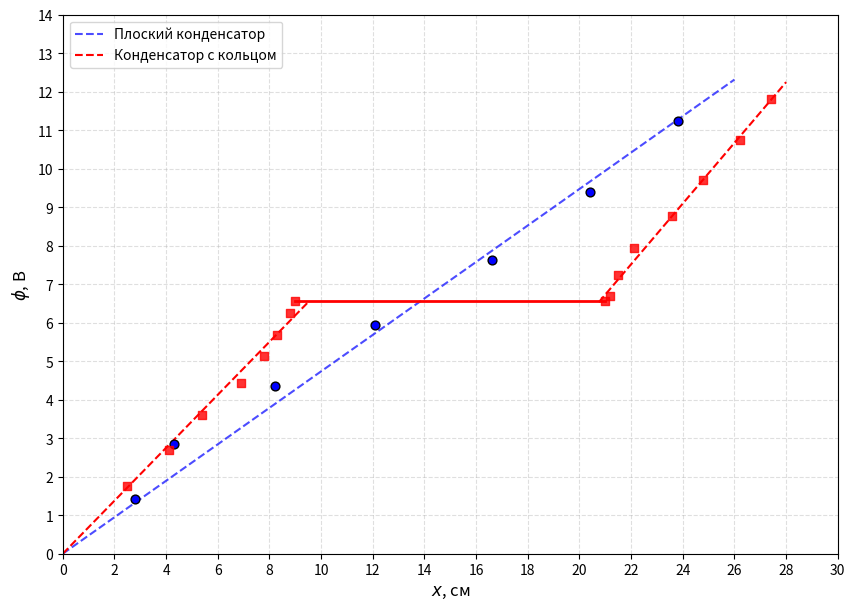

Generate this figure with matplotlib: (Note: this script raises an exception after producing the figure.)
import matplotlib.pyplot as plt
import numpy as np

# ex1 (плоский конденсатор)
x_cond = np.array([2.8, 4.3, 8.2, 12.1, 16.6, 20.4, 23.8])
phi_cond = np.array([1.42, 2.84, 4.36, 5.93, 7.63, 9.40, 11.24])

# ex2 (конденсатор с кольцом)
x_ring = np.array([2.5, 4.1, 5.4, 6.9, 7.8, 8.3, 8.8, 9, 21, 21.2, 21.5, 22.1, 23.6, 24.8, 26.2, 27.4])
phi_ring = np.array([1.77, 2.70, 3.60, 4.44, 5.14, 5.68, 6.26, 6.56, 6.56, 6.70, 7.24, 7.93, 8.76, 9.72, 10.74, 11.80])


# 1. МНК для плоского конденсатора (через ноль)
a_cond = np.sum(x_cond * phi_cond) / np.sum(x_cond**2)
x_mhk_cond = np.linspace(0, 26, 100)
phi_mhk_cond = a_cond * x_mhk_cond

# 2. МНК для области ДО кольца
x_left = x_ring[x_ring <= 9]
phi_left = phi_ring[x_ring <= 9]
a_left = np.sum(x_left * phi_left) / np.sum(x_left**2)
x_range_left = np.linspace(0, 9.5, 50)
phi_range_left = a_left * x_range_left

# 3. Область кольца (плато)
phi_plateau = 6.56
x_range_ring = np.linspace(9, 21, 10)
phi_range_ring = np.full_like(x_range_ring, phi_plateau)

# 4. МНК для области ПОСЛЕ кольца
x_right = x_ring[x_ring >= 21]
phi_right = phi_ring[x_ring >= 21]
a_right, b_right = np.polyfit(x_right, phi_right, 1)
x_range_right = np.linspace(20.75, 28, 50)
phi_range_right = a_right * x_range_right + b_right


plt.figure(figsize=(10, 7))
# ex1
plt.plot(x_mhk_cond, phi_mhk_cond, 'b--', label='Плоский конденсатор', linewidth=1.5, alpha=0.7)
plt.scatter(x_cond, phi_cond, color='blue', s=40, zorder=3, edgecolors='black')

# ex2 
# Левая ветка
plt.plot(x_range_left, phi_range_left, 'r--', linewidth=1.5)
# Плато (кольцо)
plt.plot(x_range_ring, phi_range_ring, 'r-', linewidth=2)
# Правая ветка
plt.plot(x_range_right, phi_range_right, 'r--', linewidth=1.5, label='Конденсатор с кольцом')
# Точки измерений
plt.scatter(x_ring, phi_ring, color='red', marker='s', s=30, zorder=3, alpha=0.8)
plt.xlabel('$x$, см', fontsize=12)
plt.ylabel('$\phi$, В', fontsize=12)
plt.grid(True, which='both', linestyle='--', alpha=0.4)
plt.xticks(np.arange(0, 31, 2))
plt.yticks(np.arange(0, 15, 1))
plt.xlim(0, 30)
plt.ylim(0, 14)
plt.legend(fontsize=10, loc='upper left')
# plt.title('Аппроксимация распределения потенциала $\phi(x)$', fontsize=13)
plt.savefig('../img/graph_mnk_v2.png', dpi=300)
plt.show()
